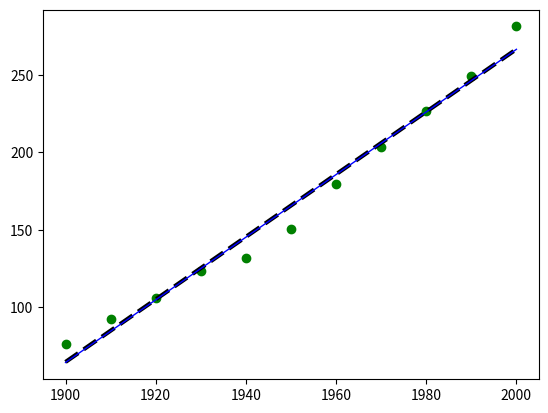

Python code for this plot:
#Least Squares Method ALPS WATER

import matplotlib
import matplotlib.pyplot as plt

X = [[1,1900],  
    [1,1910],   
    [1,1920],   
    [1,1930],
    [1,1940],   
    [1,1950],   
    [1,1960],   
    [1,1970],   
    [1,1980],   
    [1,1990],
    [1,2000]]


y = [[75.9950],
    [91.9720],
    [105.7110],
    [123.2030],
    [131.6690],
    [150.6970],
    [179.3230],
    [203.2120],
    [226.5050],
    [249.6330],
    [281.4220]]

def Matriz_trasposta(m):
    return list(map(list,zip(*m)))

#multiplicação matrizes XT(2,17) x X (17,2) tem matriz final (2,2)
def Prod_Matriz(matrizA, matrizB):

    matrizR = []
    
    for i in range(len(matrizA)):
        matrizR.append([])
        for j in range(len(matrizB[0])):
            val = 0
            for k in range(len(matrizA[0])):
                    val += matrizA[i][k]*matrizB[k][j]
            matrizR[i].append(val)
    return matrizR

def Determinante(m):
 
    if len(m) == 2:
        return m[0][0]*m[1][1]-m[0][1]*m[1][0]

#matriz 2x2
def Matriz_Inversa(m):
    det = Determinante(m)
    
    if len(m) == 2:
        return [[m[1][1]/det, -1*m[0][1]/det],
                [-1*m[1][0]/det, m[0][0]/det]]

def ypred(x,coefi):
    y = []
    for i in range(len(x)):                 
        y.append(coefi[0][0] + x[i]*coefi[1][0])
    return y

def extrairX(X):
    x1 = []
    for i in range(len(X)):
        x1.append(float(X[i][1]))
    return x1

def obterW(y,y_pred):
    w = []
    for i in range(len(y_pred)):      
        w.append([abs(1/(y[i][0]-y_pred[i]))])
    return w

#fazer com que w tenha mesma dimensão que X
def ajusteW(w):
    W  = []
    for i in range(len(w)):
        W1 = [0,0]
        W1[0] = w[i][0]
        W1[1] = w[i][0]
        W.append(W1)
    return W

#matrizes de mesmas dimensões
def prodEscalarMatriz(matrizA,matrizB):
    produto = []
    for i in range(len(matrizA)):
        produto_aux = []
        produto.append(produto_aux)
        for j in range(len(matrizA[0])):
            valor = matrizA[i][j]*matrizB[i][j]
            produto_aux.append(valor)
    return produto

def robusto(x,w,w1,y):
    xt = Matriz_trasposta(x)
    print('xt:',xt)
    print(Prod_Matriz(xt,w))    
    p_op = Prod_Matriz(xt,prodEscalarMatriz(w,x))
    print(p_op)
    inv = Matriz_Inversa(p_op)
    s_op = Prod_Matriz(xt,prodEscalarMatriz(w1,y))
    resultado = Prod_Matriz(inv,s_op)
    return resultado

XT = Matriz_trasposta(X) 
XTX = Prod_Matriz(XT,X)
print('xtx:',XTX)
XTY = Prod_Matriz(XT,y)
inversa = Matriz_Inversa(XTX)
coef = Prod_Matriz(inversa,XTY)
print(coef)

x1 = extrairX(X)
print(x1)

ypred = ypred(x1,coef)
print(ypred)

w = obterW(y,ypred)
print(w)
ajsW = ajusteW(w)
print(ajsW)

coef_robust = robusto(X,ajsW,w,y)
print(coef_robust)
print(coef)
print(x1)
print(ypred)

plt.figure()
plt.scatter(x1, y,color='green')

ypred_robust=[]
for i in range(len(x1)):
    val = coef_robust[0][0]+ x1[i]*coef_robust[1][0]
    ypred_robust.append(val)
print(ypred_robust)

#Robusto
plt.plot(x1,ypred_robust,color='black',linewidth=3,linestyle='--')
#Linear
plt.plot(x1, ypred, color='blue', linewidth=1)
plt.yticks(())
plt.yscale('linear')
plt.show()
